pico-8 play session: hold → + tap 🅾, after a click and taps of 🅾, ❎, 🅾+❎, 🅾 in the second before t = 0

[t = 1 s] hold → ~1s, tap 🅾 ~2×
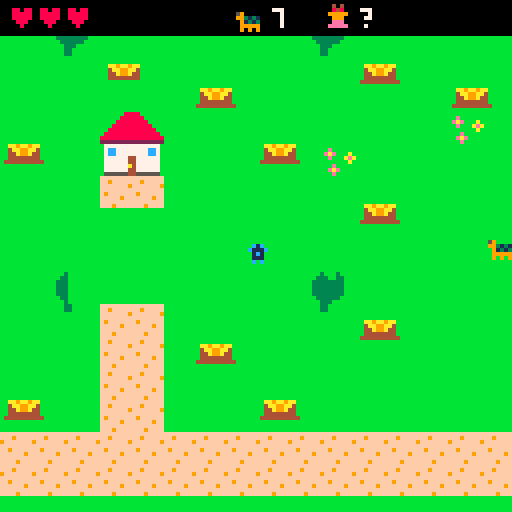
[t = 2 s] hold → ~2s, tap 🅾 ~4×
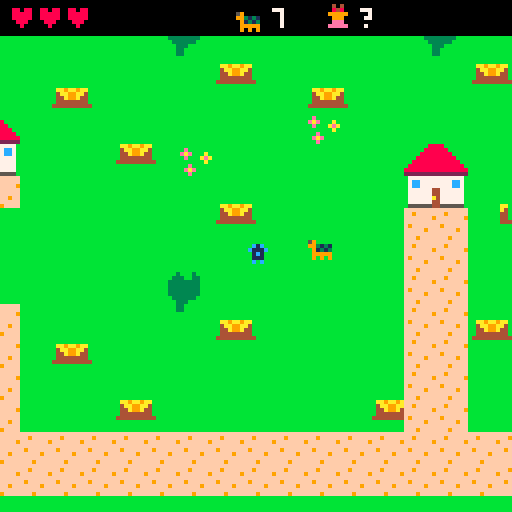
[t = 4 s] hold → ~4s, tap 🅾 ~7×
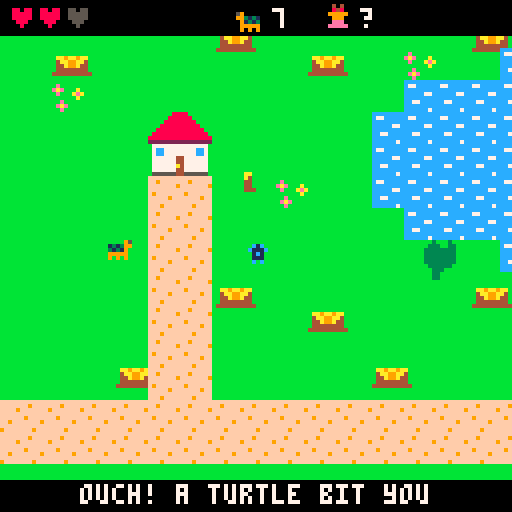
[t = 6 s] hold → ~6s, tap 🅾 ~10×
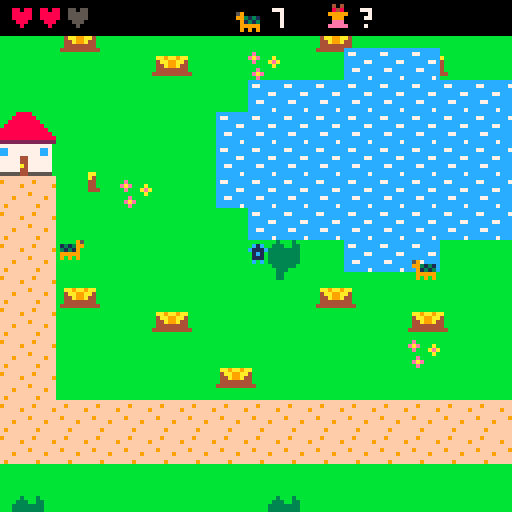
[t = 8 s] hold → ~8s, tap 🅾 ~14×
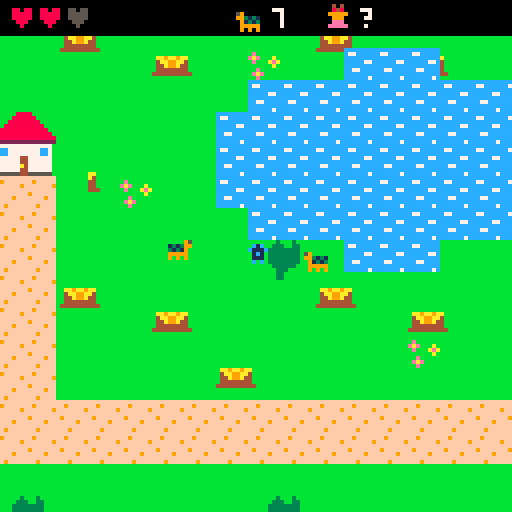

pico-8 cartridge
version 42
__lua__
-- bunny quest
-- explore the world, find the
-- hidden axe and sword, beat the
-- evil turtles, catch the bunny!

houses={{x=48,y=32,v=1,bed={16,24},npc={96,48}},{x=160,y=40,v=2,bed={104,24},npc={16,48}},{x=96,y=160,v=3,bed={16,24},npc={96,48}},{x=304,y=160,v=4,bed={104,24},npc={16,48}}}
axe_at={328,24} sword_at={24,224} bunny_at={448,56} start_at={48,64}
turtle_at={{144,80},{224,152},{288,96},{352,216},{416,88},{448,160},{464,224}}

names={"grandma","fisher fran","farmer joe","hunter kim"}

function _init()
 pl={x=start_at[1],y=start_at[2],face=1,dir=3,inv=0,swing=0}
 hearts=3
 has_axe=false has_sword=false
 weapon=nil
 axe={x=axe_at[1],y=axe_at[2]}
 sword={x=sword_at[1],y=sword_at[2]}
 bun={x=bunny_at[1],y=bunny_at[2],run=0,tired=0,caught=false,t=0}
 turtles={}
 for p in all(turtle_at) do
  add(turtles,{x=p[1],y=p[2],shell=true,crack=0,t=rnd(60),dx=0,dy=0,hit=0})
 end
 inside=nil
 parts={}
 msg="" msgt=0
 say(nil,{"find the hidden axe and\nsword, beat the evil\nturtles, catch the bunny!",
  "knock on doors with z to\nask for help. walk up into\na door to go inside."})
end

-->8
-- world helpers

-- is this pixel blocked? uses the
-- sprite flags for trees, water
-- and houses, and the real pixels
-- of the bushes and stumps.
function solid_at(x,y)
 local ox=0
 if inside then
  ox=64+(inside.v-1)*16
  if x<0 or y<0 or x>=128 or y>=128 then return true end
 elseif x<0 or y<0 or x>=512 or y>=256 then
  return true
 end
 local n=mget(ox+flr(x/8),flr(y/8))
 if fget(n,0) then return true end
 if n>=64 and n<192 and n%16<8 then
  return sget(n%16*8+x%8,flr(n/16)*8+y%8)!=11
 end
 return false
end

-- check the feet of a sprite at x,y
function can_go(x,y)
 return not (solid_at(x+1,y+5) or solid_at(x+6,y+5)
  or solid_at(x+1,y+7) or solid_at(x+6,y+7))
end

-- move with collision, returns
-- true if it moved the full way
function walk(e,dx,dy)
 local ok=true
 if dx!=0 then
  if can_go(e.x+dx,e.y) then e.x+=dx else ok=false end
 end
 if dy!=0 then
  if can_go(e.x,e.y+dy) then e.y+=dy else ok=false end
 end
 return ok
end

function near(a,b,d)
 return abs(a.x-b.x)<d and abs(a.y-b.y)<d
end

function dist(a,b)
 local dx,dy=(a.x-b.x)/8,(a.y-b.y)/8
 return sqrt(dx*dx+dy*dy)*8
end

function poof(x,y,cols)
 for i=1,12 do
  local a=rnd()
  add(parts,{x=x,y=y,vx=cos(a),vy=sin(a),c=rnd(cols),t=12+rnd(10)})
 end
end

function note(s)
 msg=s msgt=60
end

-- dialog box: who is a villager
-- number (or nil), pages of text
function say(who,pages)
 dlg={who=who,pages=pages,i=1}
 sfx(6)
end

-->8
-- what the villagers say

function hint(v)
 local left=#turtles
 if v==1 then
  if not (has_axe and has_sword) then
   return {"hello dear! the bunny\nlives in the east meadow,\npast the row of trees.",
    "watch out for the evil\nturtles! crack a shell\nwith an axe, then use a\nsword.",
    "ask fisher fran about the\naxe, and farmer joe about\nthe sword."}
  elseif left>0 then
   return {"you found both! use the\naxe (x) to crack a shell,\nthen z to switch, and the",
    "sword (x) to finish it.\nhurry, the shell grows\nback! "..left.." turtles left."}
  end
  return {"all the turtles are gone!\nnow go catch that bunny!"}
 elseif v==2 then
  if not has_axe then
   return {"my axe? i hid it in the\nnorth, past the pond to\nthe east. look close,",
    "it's hidden! you'll see a\nlittle twinkle near it."}
  end
  return {"you found my axe! the\nturtles' shells crack\nright open with it."}
 elseif v==3 then
  if not has_sword then
   return {"an old sword is hidden\nin the far southwest\ncorner, by the trees.",
    "follow the road west,\nthen head down to the\nbottom."}
  end
  return {"that's the sword! a\nturtle needs its shell\ncracked before the sword\nworks."}
 else
  if bun.caught then
   return {"you caught the bunny!\nwhat a good friend."}
  end
  return {"the bunny is fast, but it\ngets tired. chase it into\nthe trees to catch it!",
   "it lives in the east\nmeadow. go through the\ngap in the trees."}
 end
end

-->8
-- update

function _update()
 for i=#parts,1,-1 do
  local p=parts[i]
  p.x+=p.vx p.y+=p.vy p.t-=1
  if p.t<=0 then deli(parts,i) end
 end
 if msgt>0 then msgt-=1 end
 if dlg then
  if btnp(4) or btnp(5) then
   dlg.i+=1
   sfx(6)
   if dlg.i>#dlg.pages then
    dlg=nil
    if after then after() after=nil end
   end
  end
  return
 end
 update_player()
 if not inside then
  for t in all(turtles) do update_turtle(t) end
  check_items()
 end
 update_bunny()
end

function update_player()
 local p=pl
 if p.inv>0 then p.inv-=1 end
 if p.swing>0 then p.swing-=1 end
 local dx,dy=0,0
 if btn(0) then dx=-1 p.face=-1 p.dir=0 end
 if btn(1) then dx=1 p.face=1 p.dir=1 end
 if btn(2) then dy=-1 p.dir=2 end
 if btn(3) then dy=1 p.dir=3 end
 p.moving=dx!=0 or dy!=0
 -- go inside: walk up into a door
 if not inside and dy<0 then
  for h in all(houses) do
   if abs(p.x-(h.x+4))<4 and p.y<=h.y+16 and p.y>=h.y+9 then
    enter(h)
    return
   end
  end
 end
 walk(p,dx*1.2,dy*1.2)
 -- leave: step onto the door mat
 if inside and p.y>=110 and abs(p.x-60)<10 then
  leave()
  return
 end
 if btnp(5) then attack() end
 if btnp(4) then interact() end
end

function enter(h)
 inside=h
 pl.x=60 pl.y=104 pl.dir=2
 sfx(7)
 if bun.caught then bun.x=pl.x-8 bun.y=pl.y end
 note("you go inside")
end

function leave()
 local h=inside
 inside=nil
 pl.x=h.x+4 pl.y=h.y+20 pl.dir=3
 if bun.caught then bun.x=pl.x-8 bun.y=pl.y end
 sfx(7)
end

function interact()
 local p=pl
 if inside then
  local h=inside
  local npc={x=h.npc[1],y=h.npc[2]}
  local bed={x=h.bed[1],y=h.bed[2]+4}
  if near(p,npc,14) then
   say(h.v,hint(h.v))
   return
  elseif near(p,bed,14) then
   say(h.v,{"you snuggle into bed and\nstay the night with them.","you wake up feeling\ngreat! hearts full."})
   hearts=3
   sfx(8)
   return
  end
 else
  -- knock on a door
  for h in all(houses) do
   if abs(p.x-(h.x+4))<8 and p.y>=h.y+9 and p.y<=h.y+24 then
    say(h.v,hint(h.v))
    return
   end
  end
 end
 -- nothing nearby: switch weapon
 if has_axe and has_sword then
  weapon=weapon=="axe" and "sword" or "axe"
  note("now using the "..weapon)
  sfx(5)
 end
end

function attack()
 if not weapon or pl.swing>0 then return end
 pl.swing=10
 sfx(0)
 local hx,hy=pl.x,pl.y
 if pl.dir==0 then hx-=8 elseif pl.dir==1 then hx+=8
 elseif pl.dir==2 then hy-=8 else hy+=8 end
 local box={x=hx,y=hy}
 for i=#turtles,1,-1 do
  local t=turtles[i]
  if near(box,t,9) then
   if weapon=="axe" then
    if t.shell then
     t.shell=false t.crack=240
     poof(t.x+4,t.y+4,{3,1,9})
     note("crack! now the sword!")
     sfx(1)
    else
     note("switch to the sword (z)!")
    end
   else
    if t.shell then
     note("clang! crack it with the axe")
     sfx(2)
    else
     poof(t.x+4,t.y+4,{9,3,7,10})
     deli(turtles,i)
     sfx(3)
     if #turtles==0 then
      note("all the evil turtles are gone!")
     else
      note(#turtles.." evil turtles left")
     end
    end
   end
   -- knock the turtle back
   walk(t,(t.x-pl.x)/2,(t.y-pl.y)/2)
  end
 end
end

function check_items()
 if not has_axe and near(pl,axe,7) then
  has_axe=true weapon="axe"
  sfx(5)
  say(nil,{"you found the axe!\npress x to swing it.\nit cracks turtle shells."})
 end
 if not has_sword and near(pl,sword,7) then
  has_sword=true
  if not weapon then weapon="sword" end
  sfx(5)
  say(nil,{"you found the sword!\npress x to swing it.\nz switches weapons."})
 end
end

function update_turtle(t)
 if t.crack>0 then
  t.crack-=1
  if t.crack==0 then t.shell=true end
 end
 t.t-=1
 local d=dist(t,pl)
 local spd=t.shell and 0.45 or 0.3
 if d<48 then
  -- chase!
  t.dx=sgn(pl.x-t.x)*(abs(pl.x-t.x)>2 and 1 or 0)
  t.dy=sgn(pl.y-t.y)*(abs(pl.y-t.y)>2 and 1 or 0)
 elseif t.t<=0 then
  t.t=40+rnd(60)
  local r=flr(rnd(5))
  t.dx=({-1,1,0,0,0})[r+1]
  t.dy=({0,0,-1,1,0})[r+1]
 end
 walk(t,t.dx*spd,t.dy*spd)
 if pl.inv<=0 and near(t,pl,6) then hurt(t) end
end

function hurt(t)
 hearts-=1
 pl.inv=60
 sfx(4)
 for i=1,8 do walk(pl,sgn(pl.x-t.x),sgn(pl.y-t.y)) end
 if hearts<=0 then
  -- wake up safe at grandma's
  hearts=3
  inside=houses[1]
  pl.x=inside.bed[1]+10 pl.y=inside.bed[2]+4
  say(1,{"oh my! the turtles got\nyou. you're safe at my\nhouse now. rest up, dear."})
 else
  note("ouch! a turtle bit you")
 end
end

function update_bunny()
 local b=bun
 b.t+=1
 if b.caught then
  -- your bunny follows you around
  b.inside=inside
  if dist(b,pl)>12 then
   b.x+=(pl.x-b.x)*0.08
   b.y+=(pl.y-b.y)*0.08
  end
  return
 end
 if inside then return end
 local d=dist(b,pl)
 if b.tired>0 then
  b.tired-=1
 elseif d<40 then
  -- run away!
  b.run+=1
  local dx,dy=(b.x-pl.x)/max(d,1),(b.y-pl.y)/max(d,1)
  if not walk(b,dx*1.4,dy*1.4) then
   -- blocked: try sliding sideways
   if not walk(b,-dy*1.4,dx*1.4) then walk(b,dy*1.4,-dx*1.4) end
  end
  if b.run>75 then b.run=0 b.tired=50 end
 elseif b.t%30==0 then
  -- hop around
  b.hx=rnd(2)-1 b.hy=rnd(2)-1
 elseif b.hx and b.t%30<8 then
  walk(b,b.hx,b.hy)
 end
 if near(b,pl,6) then
  b.caught=true
  sfx(9)
  poof(b.x+4,b.y+4,{14,7,10})
  say(nil,{"you caught the bunny!","the bunny is your friend\nnow and follows you\neverywhere. the end!",
   "(keep exploring as long\nas you like.)"})
 end
end

-->8
-- draw

function _draw()
 cls(3)
 local cx,cy=0,0
 if inside then
  map(64+(inside.v-1)*16,0,0,0,16,16)
  spr(31+inside.v,inside.npc[1],inside.npc[2]+sin(t()*0.5)*0.6)
 else
  cx=mid(0,pl.x-60,512-128)
  cy=mid(0,pl.y-60,256-128)
  camera(cx,cy)
  map(0,0,0,0,64,32)
  draw_hidden(axe,has_axe,7)
  draw_hidden(sword,has_sword,9)
  for t in all(turtles) do
   if not t.shell then
    -- no shell: show it bare
    pal(3,15) pal(1,15)
    if t.crack<60 and t.crack%8<4 then pal() end
   end
   spr(3,t.x,t.y,1,1,t.dx>0)
   pal()
  end
 end
 if not bun.caught and not inside or bun.caught then
  local hop=(bun.t%30<8 or bun.run>0) and 1 or 0
  if bun.tired>0 then hop=0 end
  spr(5,bun.x,bun.y-hop)
  if bun.tired>0 and bun.t%20<10 then print("z",bun.x+7,bun.y-6,7) end
 end
 draw_player()
 for p in all(parts) do pset(p.x,p.y,p.c) end
 camera()
 draw_hud()
 if msgt>0 then
  rectfill(0,120,127,127,0)
  print(msg,64-#msg*2,121,7)
 end
 if dlg then draw_dlg() end
end

-- hidden things only show up when
-- you get close, with a twinkle
-- now and then as a clue
function draw_hidden(it,got,n)
 if got then return end
 if dist(it,pl)<20 then
  spr(n,it.x,it.y)
 elseif flr(t()*30)%90<4 then
  pset(it.x+4,it.y+4,7)
 end
end

function draw_player()
 local p=pl
 if p.inv>0 and p.inv%4<2 then return end
 local bob=(p.moving and flr(t()*8)%2==0) and 1 or 0
 spr(1,p.x,p.y-bob,1,1,p.face<0)
 if p.swing>0 and weapon then
  local n=weapon=="axe" and 7 or 9
  local wx,wy=p.x,p.y
  local s=(10-p.swing)/10
  if p.dir==0 then wx-=7 wy-=2-s*4
  elseif p.dir==1 then wx+=7 wy-=2-s*4
  elseif p.dir==2 then wy-=7 wx+=s*4-2
  else wy+=6 wx+=s*4-2 end
  spr(n,wx,wy,1,1,p.dir==0,p.dir==3)
 end
end

function draw_hud()
 rectfill(0,0,127,8,0)
 for i=1,3 do
  print("\135",i*7-5,2,i<=hearts and 8 or 5)
 end
 -- weapons, current one boxed
 if has_axe then
  if weapon=="axe" then rect(28,0,37,8,7) end
  spr(7,29,1)
 end
 if has_sword then
  if weapon=="sword" then rect(39,0,48,8,7) end
  spr(9,40,1)
 end
 spr(3,58,1)
 print(#turtles,68,2,7)
 spr(5,80,1)
 print(bun.caught and "yay!" or "?",90,2,bun.caught and 10 or 7)
 if inside then print(names[inside.v],127-#names[inside.v]*4,2,6) end
end

function draw_dlg()
 rectfill(1,84,126,126,1)
 rect(1,84,126,126,7)
 local x=6
 if dlg.who then
  rectfill(4,88,21,105,13)
  sspr((31+dlg.who)%16*8,flr((31+dlg.who)/16)*8,8,8,5,89,16,16)
  print(names[dlg.who],4,108,6)
  x=26
 end
 print(dlg.pages[dlg.i],x,89,7)
 if t()%1<0.6 then print("\142",116,119,6) end
end
__gfx__
00000000000000000000000000000000000000000004040000000000000000000000000000000000000000000000000000000000000000000000000000000000
00000000000000000000000000000000000000000008480000000000000000000000000000000000000000000000000000000000000000000000000000000000
00700700000c1c000000000005900000000000000099999000000000000050000000000000000000000000000000000000000000000000000000000000000000
0007700000c111c00000000009931310000000000009990000000000000050000000000000054000000000000000000000000000000000000000000000000000
000770000001c100000000000091313000000000000eee0000000000000050000000000000004000000000000000000000000000000000000000000000000000
007007000001110000000000009999900000000000eeeee000000000000050000000000000004000000000000000000000000000000000000000000000000000
00000000000c0c000000000000909090000000000000000000000000000666000000000000004000000000000000000000000000000000000000000000000000
00000000000000000000000000000000000000000000000000000000000060000000000000000000000000000000000000000000000000000000000000000000
bb3333bbccccccccffffffffbbbbbbbbbbbbbb8888bbbbbb44444444dddddddd44444444444444448888888899999999dddddddd44b3b4440000000000000000
b333b33bc77cccccff9fffffbebbbbbbbbbbb888888bbbbb49444494dedddedd477777744ffffff48aaaaaa89a9a9a9ad666666d4b3b3b440000000000000000
33333b33ccccccccfffffff9eaebbbabbbbb88888888bbbb44444444dddddddd477777744f7ff7f48a8888a8a9a9a9a9d6cc7c6d443b34440000000000000000
3b333333ccccc77cffffffffbebbbaeabbb8888888888bbb22222222dddedddd488888844ffffff48a8ee8a89a9a9a9ad6c7cc6d44b3b4440000000000000000
33333b33ccccccccf9ffffffbbbbbbabbb888888888888bb44444944dddddddd48e88e844f7ff7f48a8ee8a8a9a9a9a9d666666d449999440000000000000000
b333333bcc77ccccfffff9ffbbebbbbbb88888888888888b44444444dedddedd488888844ffffff48a8888a89a9a9a9ad6cccc6d449999440000000000000000
bb3443bbccccccccffffffffbeaebbbb888888888888888894444444dddddddd48e88e84454444548aaaaaa8a9a9a9a9d666666d444994440000000000000000
bbb44bbbcccccc7cfff9ffffbbebbbbb222222222222222222222222222222224888888445444454888888889999999922222222444444440000000000000000
0066660000aaaa000099990000444400b77777777777777b00000000000000004888888400000000000000000000000000000000000000000000000000000000
06666660aaaaaaaa9999999904444440b7cc77777777cc7b000000000000000048e88e8400000000000000000000000000000000000000000000000000000000
06ffff600ffffff00ffffff004ffff40b7cc77777777cc7b00000000000000004888888400000000000000000000000000000000000000000000000000000000
0f1ff1f00f1ff1f00f1ff1f00f1ff1f0b77777744777777b000000000000000048e88e8400000000000000000000000000000000000000000000000000000000
00ffff0000ffff0000f44f0000ffff00b77777744777777b00000000000000004888888400000000000000000000000000000000000000000000000000000000
0dddddd00cccccc00888888003333330b777777a4777777b00000000000000004444444400000000000000000000000000000000000000000000000000000000
ddddddddfccccccff888888ff333333fb77777744777777b00000000000000004222222400000000000000000000000000000000000000000000000000000000
0dd00dd0011001100440044005500550b55555544555555b00000000000000004444444400000000000000000000000000000000000000000000000000000000
00000000000000000000000000000000000000000000000000000000000000000000000000000000000000000000000000000000000000000000000000000000
00000000000000000000000000000000000000000000000000000000000000000000000000000000000000000000000000000000000000000000000000000000
00000000000000000000000000000000000000000000000000000000000000000000000000000000000000000000000000000000000000000000000000000000
00000000000000000000000000000000000000000000000000000000000000000000000000000000000000000000000000000000000000000000000000000000
00000000000000000000000000000000000000000000000000000000000000000000000000000000000000000000000000000000000000000000000000000000
00000000000000000000000000000000000000000000000000000000000000000000000000000000000000000000000000000000000000000000000000000000
00000000000000000000000000000000000000000000000000000000000000000000000000000000000000000000000000000000000000000000000000000000
00000000000000000000000000000000000000000000000000000000000000000000000000000000000000000000000000000000000000000000000000000000
bbbbbbbbbbbbbbbbbbbbbbbbbbbbbbbbbbbbbbbbbbbbbbbbbbbbbbbbbbbbbbbbbbbbbbbbbbbbbbbbbbbbbbbbbbbbbbbbbbbbbbbbbbbbbbbbbbbbbbbbbbbbbbbb
bbbbbbbbbbbbbbbbbbbbbbbbbbbbbbbbbbbbbbbbbbbbbbbbbbbbbbbbbbbbbbbbbbbbbbbbbbbbbbbbbbbbbbbbbbbbbbbbbbbbbbbbbbbbbbbbbbbbbbbbbbbbbbbb
bbbbbbbbbbbbbbbbbbbbbbbbbbbbbbbbbbbbbbbbbbbbbbbbbbbbbbbbbbbbbbbbbbbbbbbbbbbbbbbbbbbbbbbbbbbbbbbbbbbbbbbbbbbbbbbbbbbbbbbbbbbbbbbb
bbbbbbbbbbbbbbbbbbbbbbbbbbbbbbbbbbbbbbbbbbbbbbbbbbbbbbbbbbbbbbbbbbbbbbbbbbbbbbbbbbbbbbbbbbbbbbbbbbbbbbbbbbbbbbbbbbbbbbbbbbbbbbbb
bbbbbbbbbbbbbbbbbbbbbbbbbbbbbbbbbbbbbbbbbbbbbbbbbbbbbbbbbbbbbbbbbbbbbbbbbbbbbbbbbbbbbbbbbbbbbbbbbbbbbbbbbbbbbbbbbbbbbbbbbbbbbbbb
bbbbbbbbbbbbbbbbbbbbbbbbbbbbbbbbbbbbbbbbbbbbbbbbbbbbbbbbbbbbbbbbbbbbbbbbbbbbbbbbbbbbbbbbbbbbbbb3bbb3bbbbbbbbbbbbbbbbbbbbbbbbbbbb
bbbbbbbbbbbbbbbbbbbbbbbbbbbbbbbbbbbbbbbbbbbbbbbbbbbbbbbbbbbbbbbbbbbbbbbbbbbbbbbbbbbbbbbbbbbbbb333bb33bbbbbbbbbbbbbbbbbbbbbbbbbbb
bbbbbbbbbbbbbbbbbbbbbbbbbbbbbbbbbbbbbbbbbbbbbbbbbbbbbbbbbbbbbbbbbbbbbbbbbbbbbbbbbbbbbbbbbbbbb33333333bbbbbbbbbbbbbbbbbbbbbbbbbbb
bbbbbbbbbbbbbbbbbbbbbbbbbbbbbbbbbbbbbbb3bbb3bbbbbbbbbbbbbbbbbbbbbbbbbbbbbbbbbbbbbbbbbbbbbbbbb33333333bbbbbbbbbbbbbbbbbbbbbbbbbbb
bbbbbbbbbbbbbbbbbbbbbbbbbbbbbbbbbbbbbb333bb33bbbbbbbbbbbbbbbbbbbbbbbbbbbbbbbbbbbbbbbbbbbbbbbb33333333bbbbbbbbbbbbbbbbbbbbbbbbbbb
bbbbbbbbbbbbbbbbbbbbbbbbbbbbbbbbbbbbb33333333bbbbbbbbbbbbbbbbbbbbbbbbbbbbbbbbbbbbbbbbbbbbbbbb33333333bbbbbbbbbbbbbbbbbbbbbbbbbbb
bbbbbbbbbbbbbbbbbbbbbbbbbbbbbbbbbbbbb33333333bbbbbbbbbbbbbbbbbbbbbbbbbbbbbbbbbbbbbbbbbbbbbbbbb333333bbbbbbbbbbbbbbbbbbbbbbbbbbbb
bbbbbbbbbbbbbbbbbbbbbbbbbbbbbbbbbbbbb33333333bbbbbbbbbbbbbbbbbbbbbbbbbbbbbbbbbbbbbbbbbbbbbbbbbb333bbbbbbbbbbbbbbbbbbbbbbbbbbbbbb
bbbbbbbbbbbbbbbbbbbbbbbbbbbbbbbbbbbbb33333333bbbbbbbbbbbbbbbbbbbbbbbbbbbbbbbbbbbbbbbbbbbbbbbbbb33bbbbbbbbbbbbbbbbbbbbbbbbbbbbbbb
bbbbbbbbbbbbbbbbbbbbbbbbbbbbbbbbbbbbbb333333bbbbbbbbbbbbbbbbbbbbbbbbbbbbbbbbbbbbbbbbbbbbbbbbbbb33bbbbbbbbbbbbbbbbbbbbbbbbbbbbbbb
bbbbbbbbbbbbbbbbbbbbbbbbbbbbbbbbbbbbbbb333bbbbbbbbbbbbbbbbbbbbbbbbbbbbbbbbbbbbbbbbbbbbbbbbbbbbbbbbbbbbbbbbbbbbbbbbbbbbbbbbbbbbbb
bbbbbbbbbbbbbbbbbbbbbbbbbbbbbbbbbbbbbbb33bbbbbbbbbbbbbbbbbbbbbbbbbbbbbbbbbbbbbbbbbbbbbbbbbbbbbbbbbbbbbbbbbbbbbbbbbbbbbbbbbbbbbbb
bbbbbbbbbbbbbbbbbbbbbbbbbbbbbbbbbbbbbbb33bbbbbbbbbbbbbbbbbbbbbbbbbbbbbbbbbbbbbbbbbbbbbbbbbbbbbbbbbbbbbbbbbbbbbbbbbbbbbbbbbbbbbbb
bbbbbbbbbbbbbbbbbbbbbbbbbbbbbbbbbbbbbbbbbbbbbbbbbbbbbbbbbbbbbbbbbbbbbbbbbbbbbbbbbbbbbbbbbbbbbbbbbbbbbbbbbbbbbbbbbbbbbbbbbbbbbbbb
bbbbbbbbbbbbbbbbbbbbbbbbbbbbbbbbbbbbbbbbbbbbbbbbbbbbbbbbbbbbbbbbbbbbbbbbbbbbbbbbbbbbbbbbbbbbbbbbbbbbbbbbbbbbbb3bbb3bbbbbbbbbbbbb
bbbbbbbbbbbbbbbbbbbbbbbbbbbbbbbbbbbbbbbbbbbbbbbbbbaa9aa9aabbbbbbbbbbbbbbbbbaaa9a9aaabbbbbbbbbbbbbbbbbbbbbbbbb333bb33bbbbbbbbbbbb
bbbbbbbbbbbbbbbbbbbbbbbbbbbbbbbbbbbbbbbbbbbbbbbbbb4aa99aa4bbbbbbbbbbbbbbbbb4aaaaaa44bbbbbbbbbbbbbbbbbbbbbbbb33333333bbbbbbbbbbbb
bbbbbbbbbbbbbbbbbbbbbbbbbbbbbbbbbbbbbbbbbbbbbbbbbb44a99a44bbbbbbbbbbbbbbbbb44a99a444bbbbbbbbbbbbbbbbbbbbbbbb33333333bbbbbbbbbbbb
bbbbbbbbbbbbbbbbbbbbbbbbbbbbbbbbbbbbbbbbbbbbbbbbbb44444444bbbbbbbbbbbbbbbbb444994444bbbbbbbbbbbbbbbbbbbbbbbb33333333bbbbbbbbbbbb
bbbbbbbbbbbbbbbbbbbbbbbbbbbbbbbbbbbbbbbbbbbbbbbbb4444444444bbbbbbbbbbbbbbb44444444444bbbbbbbbbbbbbbbbbbbbbbb33333333bbbbbbbbbbbb
bbbbbbbbbbbbbbbbbbbbbbbbbbbbbbbbbbbbbbbbbbbbbbbbbbbbbbbbbbbbbbbbbbbbbbbbbbbbbbbbbbbbbbbbbbbbbbbbbbbbbbbbbbbbb333333bbbbbbbbbbbbb
bbbbbbbbbaa9aa9aabbbbbbbbbbbbbbbbbbbbbbbbbbbbbbbbbbbbbbbbbbbbbbbbbbbbbbbbbbbbbbbbbbbbbbbbbbbbbbbbbbbbbbbbbbbbb333bbbbbbbbbbbbbbb
bbbbbbbbb4aa99aa4bbbbbbbbbbbbbbbbbbbbbbbbbbbbbbbbbbbbbbbbbbbbbbbbbbbbbbbbbbbbbbbbbbbbbbbbbbbbbbbbbbbbbbbbbbbbb33bbbbbbbbbbbbbbbb
bbbbbbbbb44a99a44bbbbbbbbbbbbbbbbbbbbbbbbbbbbbbbbbbbbbbbbbbbbbbbbbbbbbbbbbbbbbbbbbbbbbbbbbbbbbbbbbbbbbbbbbbbbb33bbbbbbbbbbbbbbbb
bbbbbbbbb44444444bbbbbbbbbbbbbbbbbbbbbbbbbbbbbbbbbbbbbbbbbbbbbbbbbbbbbbbbbbbbbbbbbbbbbbbbbbbbbbbbbbbbbbbbbbbbbbbbbbbbbbbbbbbbbbb
bbbbbbbb4444444444bbbbbbbbbbbbbbbbbbbbbbbbbbbbbbbbbbbbbbbbbbbbbbbbbbbbbbbbbbbbbbbbbbbbbbbbbbbbbbbbbbbbbbbbbbbbbbbbbbbbbbbbbbbbbb
bbbbbbbbbbbbbbbbbbbbbbbbbbbbbbbbbbbbbbbbbbbbbbbbbbbbbbbbbbbbbbbbbbbbbbbbbbbbbbbbbbbbbbbbbbbbbbbbbbbbbbbbbbbbbbbbbbbbbbbbbbbbbbbb
bbbbbbbbbbbbbbbbbbbbbbbbbbbbbbbbbbbbbbbbbbbbbbbbbbbbbbbbbbbbbbbb0000000000000000000000000000000000000000000000000000000000000000
bbbbbbbbbbbbbbbbbbbbbbbbbbbbbbbbbbbbbbbbbbbbbbbbbbbbbbbbbbbbbbbb0000000000000000000000000000000000000000000000000000000000000000
bbbbbbbbbbbbbbbbbbbbbbbbbbbbbbbbbbbbbbbbbbbbbbbbbbbbbbbbbbbbbbbb0000000000000000000000000000000000000000000000000000000000000000
bbbbbbbbbbbbbbbbbbbbbbbbbbbbbbbbbbbbbbbbbbbbbbbbbbbbbbbbbbbbbbbb0000000000000000000000000000000000000000000000000000000000000000
bbbbbbbbbbbbbbbbbbbbbbbbbbbbbbbbbbbbbbbbbbbbbbbbbbbbbbbbbbbbbbbb0000000000000000000000000000000000000000000000000000000000000000
bbbbbbbbbbbbbbbbbbbbbbbbbbbbbbbbbbbbbbbbbbbbbbbbbbbbbbbbbbbbbbbb0000000000000000000000000000000000000000000000000000000000000000
bbbbbbbbbbbbbbbbbbbbbbbbbbbbbbbbbbbbbbbbbbbbbbbbbbbbbbbbbbbbbbbb0000000000000000000000000000000000000000000000000000000000000000
bbbbbbbbbbbbbbbbbbbbbbbbbbbbbbbbbbbbbbbbbbbbbbbbbbbbbbbbbbbbbbbb0000000000000000000000000000000000000000000000000000000000000000
bbbbbbbbbbbbbbbbbbbbbbbbbaa9aa9aabbbbbbbbbbbbbbbbbbbbbbbbbbbbbbb0000000000000000000000000000000000000000000000000000000000000000
bbbbbbbbbbbbbbbbbbbbbbbbb4aa99aa4bbbbbbbbbbbbbbbbbbbbbbbbbbbbbbb0000000000000000000000000000000000000000000000000000000000000000
bbbbbbbbbbbbbbbbbbbbbbbbb44a99a44bbbbbbbbbbbbbbbbbbbbbbbbbbbbbbb0000000000000000000000000000000000000000000000000000000000000000
bbbbbbbbbbbbbbbbbbbbbbbbb44444444bbbbbbbbbbbbbbbbbbbbbbbbbbbbbbb0000000000000000000000000000000000000000000000000000000000000000
bbbbbbbbbbbbbbbbbbbbbbbb4444444444bbbbbbbbbbbbbbbbbbbbbbbbbbbbbb0000000000000000000000000000000000000000000000000000000000000000
bbbbbbbbbbbbbbbbbbbbbbbbbbbbbbbbbbbbbbbbbbbbbbbbbbbbbbbbbbbbbbbb0000000000000000000000000000000000000000000000000000000000000000
bbbbbbbbbbbbbbbbbbbbbbbbbbbbbbbbbbbbbbbbbbbbbbbbbbbbbbbbbbbbbbbb0000000000000000000000000000000000000000000000000000000000000000
bbbbbbbbbbbbbbbbbbbbbbbbbbbbbbbbbbbbbbbbbbbbbbbbbbbbbbbbbbbbbbbb0000000000000000000000000000000000000000000000000000000000000000
bbbbbbbbbbbbbbbbbbbbbbbbbbbbbbbbbbbbbbbbbbbbbbbbbbbbbbbbbbbbbbbb0000000000000000000000000000000000000000000000000000000000000000
bbbbbbbbbbbbbbbbbbbbbbbbbbbbbbbbbbbbbbbbbbbbbbbbbbbbbbbbbbbbbbbb0000000000000000000000000000000000000000000000000000000000000000
bbbbbbbbbbbbbbbbbbbbbbbbbbbbbbbbbbbbbbbbbbbbbbbbbbbbbbbbbbbbbbbb0000000000000000000000000000000000000000000000000000000000000000
bbbbbbbbbbbbbbbbbbbbbbbbbbbbbbbbbbbbbbbbbbbbbbbbbbbbbbbbbbbbbbbb0000000000000000000000000000000000000000000000000000000000000000
bbbbbbbbbbbbbbbbbbbbbbbbbbbbbbbbbbbbbbbbbbbbbbbbbbbbbbbbbbbbbbbb0000000000000000000000000000000000000000000000000000000000000000
bbbbbbbbbbbbbbbbbbbbbbbbbbbbbbbbbbbbbbbbbbbbbbbbbbbbbbbbbbbbbbbb0000000000000000000000000000000000000000000000000000000000000000
bbbbbbbbbbbbbbbbbbbbbbbbbbbbbbbbbbbbbbbbbbbbbbbbbbbbbbbbbbbbbbbb0000000000000000000000000000000000000000000000000000000000000000
bbbbbbbbbbbbbbbbbbbbbbbbbbbbbbbbbbbbbbbbbbbbbbbbbbaa9aa9aabbbbbb0000000000000000000000000000000000000000000000000000000000000000
bbbbbbbbbbbbbbbbbbbbbbbbbbbbbbbbbbbbbbbbbbbbbbbbbb4aa99aa4bbbbbb0000000000000000000000000000000000000000000000000000000000000000
bbbbbbbbbbbbbbbbbbbbbbbbbbbbbbbbbbbbbbbbbbbbbbbbbb44a99a44bbbbbb0000000000000000000000000000000000000000000000000000000000000000
bbbbbbbbbbbbbbbbbbbbbbbbbbbbbbbbbbbbbbbbbbbbbbbbbb44444444bbbbbb0000000000000000000000000000000000000000000000000000000000000000
bbbbbbbbbbbbbbbbbbbbbbbbbbbbbbbbbbbbbbbbbbbbbbbbb4444444444bbbbb0000000000000000000000000000000000000000000000000000000000000000
bbbbbbbbbbbbbbbbbbbbbbbbbbbbbbbbbbbbbbbbbbbbbbbbbbbbbbbbbbbbbbbb0000000000000000000000000000000000000000000000000000000000000000
bbbbbbbbbbbbbbbbbbbbbbbbbbbbbbbbbbbbbbbbbbbbbbbbbbbbbbbbbbbbbbbb0000000000000000000000000000000000000000000000000000000000000000
bbbbbbbbbbbbbbbbbbbbbbbbbbbbbbbbbbbbbbbbbbbbbbbbbbbbbbbbbbbbbbbb0000000000000000000000000000000000000000000000000000000000000000
bbbbbbbbbbbbbbbbbbbbbbbbbbbbbbbbbbbbbbbbbbbbbbbbbbbbbbbbbbbbbbbb0000000000000000000000000000000000000000000000000000000000000000
__gff__
0000000000000000000000000000000001010000010100010101000001010000000000000101000001000000000000000000000000000000000000000000000000000000000000000000000000000000000000000000000000000000000000000000000000000000000000000000000000000000000000000000000000000000
0000000000000000000000000000000000000000000000000000000000000000000000000000000000000000000000000000000000000000000000000000000000000000000000000000000000000000000000000000000000000000000000000000000000000000000000000000000000000000000000000000000000000000
__map__
101010101010101010101010101010101010101010101010101010101010101010101010101010101010101010101010101010101010101010101010101010101717171c17171717171717171c1717171717171c17171717171717171c1717171717171c17171717171717171c1717171717171c17171717171717171c171717
105152535455565750515253545556575051525354555657505152535455565750515253545556575051525354551057505152535455565750515253545556101717171c17171717171717171c1717171717171c17171717171717171c1717171717171c17171717171717171c1717171717171c17171717171717171c171717
1061626364656667606162636465666760616263646566676061626364656667606162636465666740404063646510676061626364656667606162636465661017161616161616161616161616161d17171d161616161616161616161616161717161616161616161616161616161d17171d1616161616161616161616161617
1071727374404040407172737475767770717273747576777071727313757611111172737475767740404073747510777071727374757677707172737475761017161816161616161616161616161617171616161616161616161616161816171716181616161616161616161616161717161616161616161616161616181617
1081828384401415408182838485868780138240404040878081828311111111111111111185868740404083848510878081828384858613808182838485861017162816161616161616161616161617171616161616161616161616162816171716281616161616161616161616161717161616161616161616161616281617
1091929394402425409192939413969790919240141540979091921111111111111111111111139790919293949510979091929394959697909192939495961017161616161616161616191916161617171616191916161616161616161616171716161616161616161619191616161717161619191616161616161616161617
10a1a2a3a440121240a1a2a3a4a5a6a7a0a1a240242540a7a0a1a21111111111111111111111a6a7a0a1a2a3a4a5a6a7a0a1a2a3a4a5a6404040a2a3a4a5a61017161616161616161616161616161617171616161616161616161616161616171716161616161616161616161616161717161616161616161616161616161617
10b1b2b3b440404040b1b2b3b4b5b6b7b0b1b240121240b713b1b21111111111111111111111b6b7b0b1b2b3b4b510b7b0b1b2b3b4b5b6404040b2b3b4b5b61017161616161616161616161616161617171616161616161616161616161616171716161616161616161616161616161717161616161616161616161616161617
104142434440404040414243444546474041424012124047404142431111111111111111114546474041104344451047404142434445464040404243444546101716161616161a1a1a1a1616161616171716161616161a1a1a1a1616161616171716161616161a1a1a1a1616161616171716161616161a1a1a1a161616161617
105152535440404050515253545556575040404012125657505152535455561111115253545556575051525354551057501052535455565750515253545556101716161616161a1a1a1a1616161616171716161616161a1a1a1a1616161616171716161616161a1a1a1a1616161616171716161616161a1a1a1a161616161617
106162636465121260616263646566676040404012126667606162636465666760616263646566676061626364651067606162404040666760616263646566101716161616161a1a1a1a1616161616171716161616161a1a1a1a1616161616171716161616161a1a1a1a1616161616171716161616161a1a1a1a161616161617
107172737475121270717273747576777040404012127677707172737475767770717240404076777071727374751077707172404040767770717273747576101716161616161a1a1a1a1616161616171716161616161a1a1a1a1616161616171716161616161a1a1a1a1616161616171716161616161a1a1a1a161616161617
1081828384851212808182838485868780818283121286878081828384858687801382404040868780818283848510878081824040408687808182838485861017161616161616161616161616161617171616161616161616161616161616171716161616161616161616161616161717161616161616161616161616161617
10919293949512129091929394959697909192931212969790919293949596979091924040409697909192939495109790919293949596979091929394959610171d161616161616161616161616161717161616161616161616161616161d17171d161616161616161616161616161717161616161616161616161616161d17
1012121212121212121212121212121212121212121212121212121212121212121212121212121212121212121212121212121212121212121212121212121017161616161616161616161616161617171616161616161616161616161616171716161616161616161616161616161717161616161616161616161616161617
10121212121212121212121212121212121212121212121212121212121212121212121212121212121212121212121212121212121212121212121212121210171717171717171b1b17171717171717171717171717171b1b17171717171717171717171717171b1b17171717171717171717171717171b1b17171717171717
1041424344454647404142434445464740414243444546474041424344454647404142434445464740414243444510474041424344454647404142434445461000000000000000000000000000000000000000000000000000000000000000000000000000000000000000000000000000000000000000000000000000000000
1051525354555657505152535455561350515253545556575051525354555657505152535455565713515253545510575051525354555657505152535455561000000000000000000000000000000000000000000000000000000000000000000000000000000000000000000000000000000000000000000000000000000000
1061626364656667606162636465666760616263646566676061624040406667606162636465666760616263646510676061626364656667606162636465661000000000000000000000000000000000000000000000000000000000000000000000000000000000000000000000000000000000000000000000000000000000
1071727313757677707172404040407770717273747576777071724040407677707172737440404040717273747510777071727374757640404072737475761000000000000000000000000000000000000000000000000000000000000000000000000000000000000000000000000000000000000000000000000000000000
1081828384131010801082401415408780818283848586878081824040408687808182838440141540818213848510878081828384858640404082838485861000000000000000000000000000000000000000000000000000000000000000000000000000000000000000000000000000000000000000000000000000000000
1091929394959697909192402425409790919293949596979091929394959697909192939440242540919293949510979091929394959640404092939495961000000000000000000000000000000000000000000000000000000000000000000000000000000000000000000000000000000000000000000000000000000000
10a1a2a3a4a5a6a7a0a1a240121240a7a0a1a2a3a4a5a6a7a0a1a210a4a5a6a7a0a1a2a3a440121240a113a3a4a510a7a0a1a2a3a4a5a6a7a0a1a2a3a4a5a61000000000000000000000000000000000000000000000000000000000000000000000000000000000000000000000000000000000000000000000000000000000
10b1b2b3b4b5b6b7b0b1b240121240b7b0b1b2b3b4b5b6b713b1b2b3b4b5b6b7b0b1b2b3b440121240b1b2b3b4b510b7b0b1b2b3b4b5b6b7b0b1b2b3b4b5b61000000000000000000000000000000000000000000000000000000000000000000000000000000000000000000000000000000000000000000000000000000000
1041424344454647404142434445464740414210104546474041424344454647134142434445464740414243444510474041424344454647404142434445461000000000000000000000000000000000000000000000000000000000000000000000000000000000000000000000000000000000000000000000000000000000
1051525354555657505152535455565750515253545556575051525354555657505152535455565750515253545556575051525354555657505152535455561000000000000000000000000000000000000000000000000000000000000000000000000000000000000000000000000000000000000000000000000000000000
1061626364656667606162636465666760616263646566676061626364656667606162636465666760616240404066676061626364656667606162636465661000000000000000000000000000000000000000000000000000000000000000000000000000000000000000000000000000000000000000000000000000000000
1071404040757677707172737475767770717273747576777071727374757677707172737475767770717240404010777071727374757677704040407475761000000000000000000000000000000000000000000000000000000000000000000000000000000000000000000000000000000000000000000000000000000000
1081404040858687808182838485868780818283848586878081828384858687808182838485868780818240404010878081828310858687804040408485861000000000000000000000000000000000000000000000000000000000000000000000000000000000000000000000000000000000000000000000000000000000
1091404040959697909192939495969790919293949596979091929394959697909192939495969790919293949510979091929394959697904040409495961000000000000000000000000000000000000000000000000000000000000000000000000000000000000000000000000000000000000000000000000000000000
10a1a2a3a4a5a6a7a0a1a2a3a4a5a6a7a0a1a2a3a4a5a6a7a0a1a2a3a4a5a6a7a0a1a2a3a4a5a6a7a0a1a2a3a4a510a7a0a1a2a3a4a5a6a7a0a1a2a3a4a5a61000000000000000000000000000000000000000000000000000000000000000000000000000000000000000000000000000000000000000000000000000000000
1010101010101010101010101010101010101010101010101010101010101010101010101010101010101010101010101010101010101010101010101010101000000000000000000000000000000000000000000000000000000000000000000000000000000000000000000000000000000000000000000000000000000000
